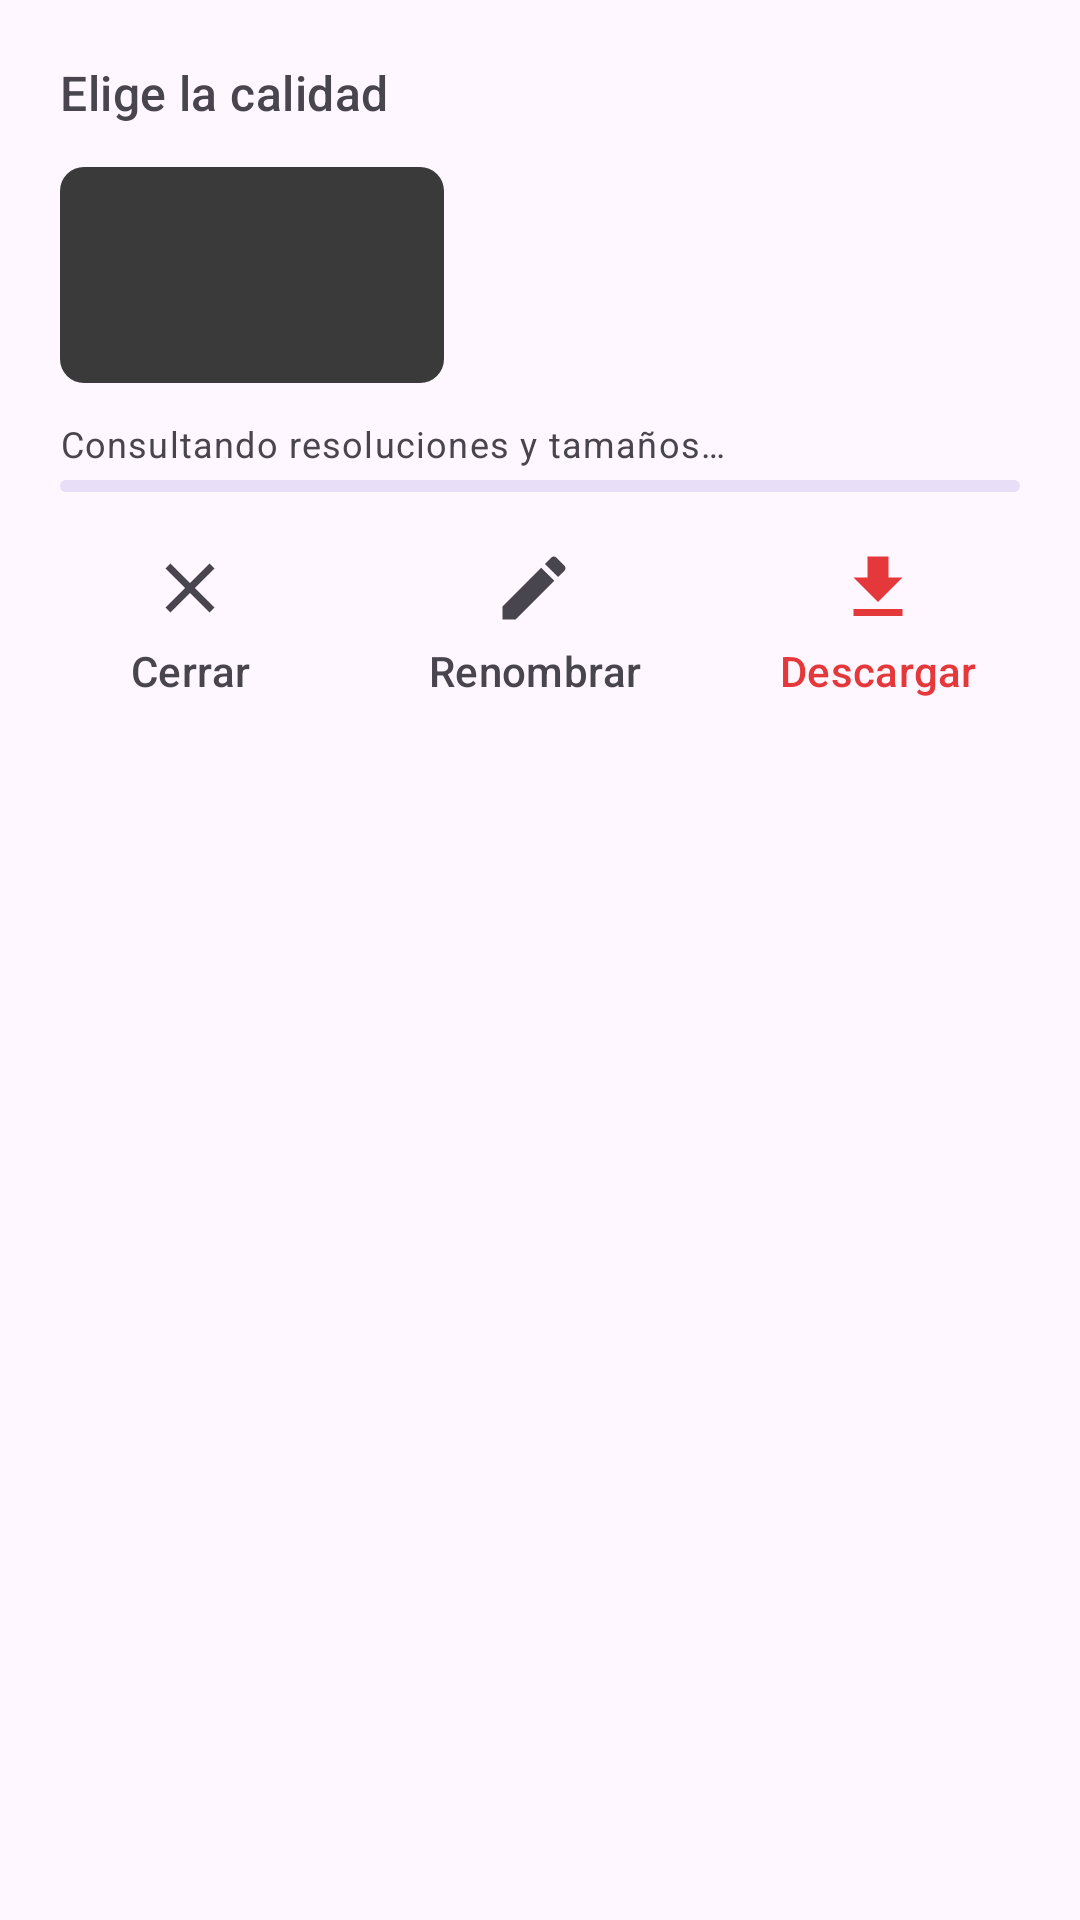

The Android layout XML behind this screen, and the referenced resources:
<!-- AndroidManifest.xml: application theme Theme.SimpleVideoDownloader -->
<!-- res/layout/sheet_detected.xml -->
<?xml version="1.0" encoding="utf-8"?>
<LinearLayout xmlns:android="http://schemas.android.com/apk/res/android"
    xmlns:app="http://schemas.android.com/apk/res-auto"
    android:layout_width="match_parent"
    android:layout_height="wrap_content"
    android:orientation="vertical"
    android:paddingBottom="8dp">

    <TextView
        android:id="@+id/sheet_title"
        android:layout_width="match_parent"
        android:layout_height="wrap_content"
        android:paddingStart="20dp"
        android:paddingTop="20dp"
        android:paddingEnd="20dp"
        android:text="@string/choose_quality"
        android:textAppearance="?attr/textAppearanceTitleMedium"
        android:textColor="?android:attr/textColorSecondary" />

    <LinearLayout
        android:layout_width="match_parent"
        android:layout_height="wrap_content"
        android:gravity="center_vertical"
        android:orientation="horizontal"
        android:paddingStart="20dp"
        android:paddingTop="14dp"
        android:paddingEnd="20dp">

        <FrameLayout
            android:layout_width="128dp"
            android:layout_height="72dp">

            <ImageView
                android:id="@+id/thumbnail"
                android:layout_width="match_parent"
                android:layout_height="match_parent"
                android:background="@drawable/bg_thumb"
                android:contentDescription="@null"
                android:scaleType="centerCrop" />

            <TextView
                android:id="@+id/duration"
                android:layout_width="wrap_content"
                android:layout_height="wrap_content"
                android:layout_gravity="bottom|end"
                android:layout_margin="4dp"
                android:background="#99000000"
                android:paddingStart="5dp"
                android:paddingEnd="5dp"
                android:textColor="@android:color/white"
                android:textSize="12sp"
                android:visibility="gone" />
        </FrameLayout>

        <TextView
            android:id="@+id/video_title"
            android:layout_width="0dp"
            android:layout_height="wrap_content"
            android:layout_marginStart="14dp"
            android:layout_weight="1"
            android:ellipsize="end"
            android:maxLines="3"
            android:textAppearance="?attr/textAppearanceTitleMedium"
            android:textStyle="bold" />
    </LinearLayout>

    <TextView
        android:id="@+id/sheet_subtitle"
        android:layout_width="match_parent"
        android:layout_height="wrap_content"
        android:paddingStart="20dp"
        android:paddingTop="12dp"
        android:paddingEnd="20dp"
        android:paddingBottom="4dp"
        android:text="@string/reading_qualities"
        android:textAppearance="?attr/textAppearanceBodySmall"
        android:textColor="?android:attr/textColorSecondary" />

    <com.google.android.material.progressindicator.LinearProgressIndicator
        android:id="@+id/loading"
        android:layout_width="match_parent"
        android:layout_height="wrap_content"
        android:layout_marginStart="20dp"
        android:layout_marginEnd="20dp"
        android:indeterminate="true" />

    <androidx.recyclerview.widget.RecyclerView
        android:id="@+id/list"
        android:layout_width="match_parent"
        android:layout_height="wrap_content"
        android:paddingStart="14dp"
        android:paddingEnd="14dp" />

    <LinearLayout
        android:layout_width="match_parent"
        android:layout_height="wrap_content"
        android:layout_marginTop="8dp"
        android:orientation="horizontal"
        android:paddingStart="8dp"
        android:paddingEnd="8dp">

        <com.google.android.material.button.MaterialButton
            android:id="@+id/close_button"
            style="@style/Widget.Material3.Button.TextButton.Icon"
            android:layout_width="0dp"
            android:layout_height="wrap_content"
            android:layout_weight="1"
            android:text="@string/close"
            android:textColor="?android:attr/textColorSecondary"
            app:icon="@drawable/ic_close"
            app:iconGravity="top"
            app:iconSize="28dp"
            app:iconTint="?android:attr/textColorSecondary" />

        <com.google.android.material.button.MaterialButton
            android:id="@+id/rename_button"
            style="@style/Widget.Material3.Button.TextButton.Icon"
            android:layout_width="0dp"
            android:layout_height="wrap_content"
            android:layout_weight="1"
            android:text="@string/rename"
            android:textColor="?android:attr/textColorSecondary"
            app:icon="@drawable/ic_edit"
            app:iconGravity="top"
            app:iconSize="28dp"
            app:iconTint="?android:attr/textColorSecondary" />

        <com.google.android.material.button.MaterialButton
            android:id="@+id/download_button"
            style="@style/Widget.Material3.Button.TextButton.Icon"
            android:layout_width="0dp"
            android:layout_height="wrap_content"
            android:layout_weight="1"
            android:text="@string/download"
            android:textColor="@color/accent"
            app:icon="@drawable/ic_download"
            app:iconGravity="top"
            app:iconSize="28dp"
            app:iconTint="@color/accent" />
    </LinearLayout>
</LinearLayout>
<!-- resources referenced by this layout -->
<resources>
  <color name="accent">#E5383B</color>
  <!-- drawable bg_thumb (drawable) -->
  <?xml version="1.0" encoding="utf-8"?>
  <shape xmlns:android="http://schemas.android.com/apk/res/android" android:shape="rectangle">
      <solid android:color="#FF3A3A3A" />
      <corners android:radius="8dp" />
  </shape>
  <!-- drawable ic_close (drawable) -->
  <vector xmlns:android="http://schemas.android.com/apk/res/android"
      android:width="24dp" android:height="24dp" android:viewportWidth="24" android:viewportHeight="24">
      <path android:fillColor="@android:color/white" android:pathData="M19,6.41L17.59,5 12,10.59 6.41,5 5,6.41 10.59,12 5,17.59 6.41,19 12,13.41 17.59,19 19,17.59 13.41,12z" />
  </vector>
  <!-- drawable ic_download (drawable) -->
  <vector xmlns:android="http://schemas.android.com/apk/res/android"
      android:width="24dp" android:height="24dp" android:viewportWidth="24" android:viewportHeight="24">
      <path android:fillColor="@android:color/white"
          android:pathData="M19,9h-4V3H9v6H5l7,7 7,-7zM5,18v2h14v-2H5z" />
  </vector>
  <!-- drawable ic_edit (drawable) -->
  <vector xmlns:android="http://schemas.android.com/apk/res/android"
      android:width="24dp" android:height="24dp" android:viewportWidth="24" android:viewportHeight="24">
      <path android:fillColor="@android:color/white" android:pathData="M3,17.25V21h3.75L17.81,9.94l-3.75,-3.75L3,17.25zM20.71,7.04c0.39,-0.39 0.39,-1.02 0,-1.41l-2.34,-2.34c-0.39,-0.39 -1.02,-0.39 -1.41,0l-1.83,1.83 3.75,3.75 1.83,-1.83z" />
  </vector>
  <string name="choose_quality">Elige la calidad</string>
  <string name="close">Cerrar</string>
  <string name="download">Descargar</string>
  <string name="reading_qualities">Consultando resoluciones y tamaños…</string>
  <string name="rename">Renombrar</string>
  <style name="Theme.SimpleVideoDownloader" parent="Theme.Material3.DayNight.NoActionBar">
          <item name="colorPrimary">@color/accent</item>
          <item name="colorPrimaryDark">@color/accent_dark</item>
          <item name="colorSecondary">@color/accent</item>
          
          <item name="android:statusBarColor">@color/bar_background</item>
          <item name="android:navigationBarColor">@color/bar_background</item>
          <item name="android:windowLightStatusBar">@bool/light_bars</item>
          <item name="android:windowLightNavigationBar" tools:targetApi="27">@bool/light_bars</item>
      </style>
  <color name="accent_dark">#BA181B</color>
  <color name="bar_background">#F4F4F7</color>
</resources>
